Run: headless pygame with SDL's dummy video driver; simulated clock (each Clock.tick advances the game by its frame time, no real sleeping); random seed 0; keys injected as events and as key.get_pressed() state; mouse plan: one left click at the window centre at the start of phase 2, then a move to the lower-right quarter at the start of phase 3.
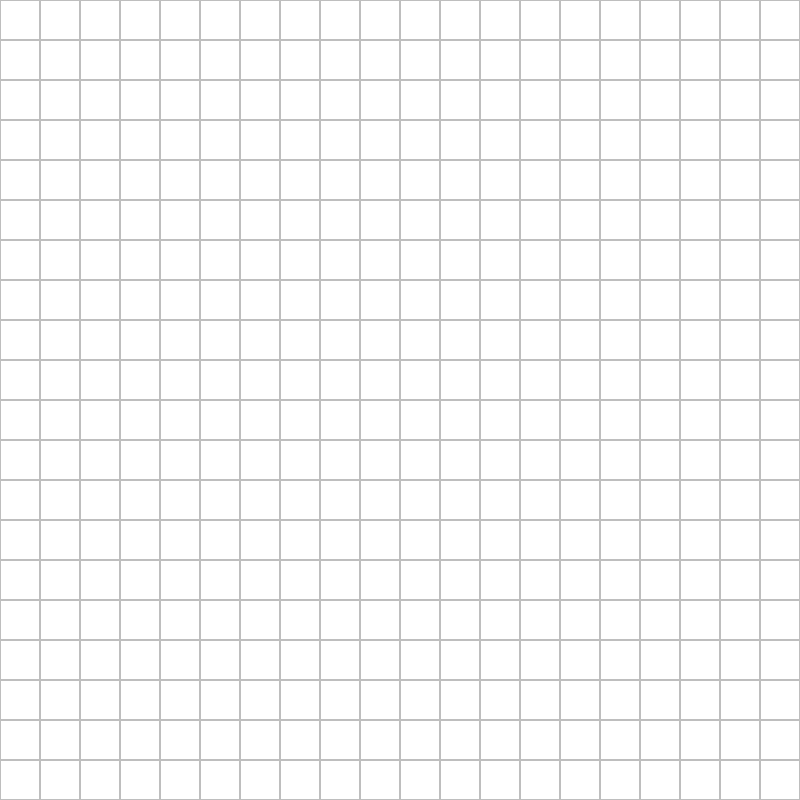
Frame 1 of 4 · flips 1–60 · no input
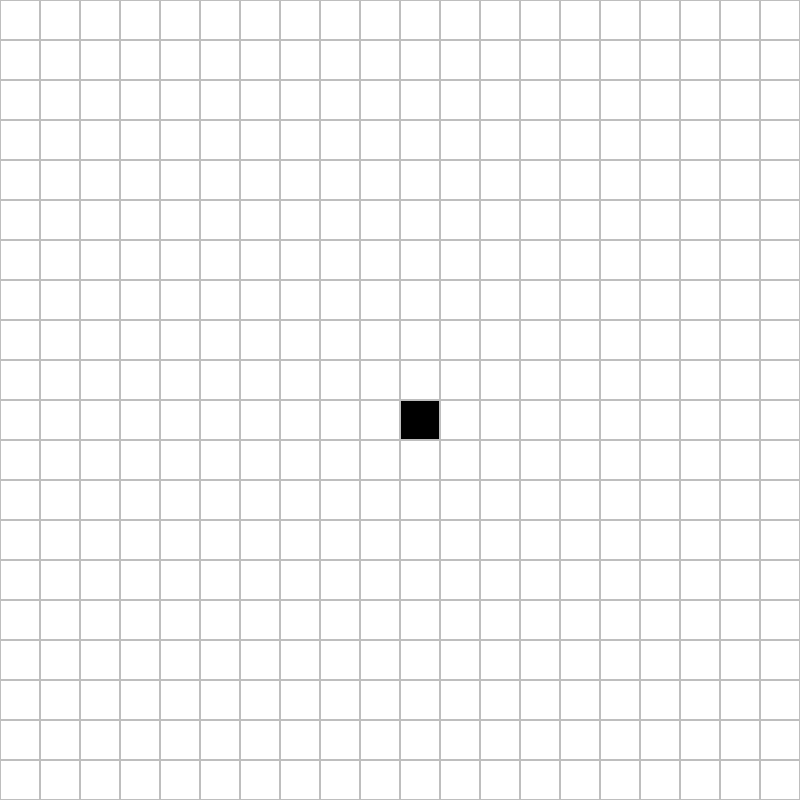
Frame 2 of 4 · flips 61–180 · clicked the window centre · tapped SPACE, RETURN · held RIGHT (→), D
Frame 3 of 4 · flips 181–300 · moved the mouse to the lower-right quarter · held DOWN (↓), S · screen unchanged from frame 2, image omitted
Frame 4 of 4 · flips 301–420 · held LEFT (←), A, UP (↑), W · screen unchanged from frame 3, image omitted

The pygame program that drew these frames:

import pygame

pygame.init()
WIDTH = 800
HEIGHT = 800

ROWS = 20
COLS = 20

CELL_WIDTH = WIDTH // COLS
CELL_HEIGHT = HEIGHT // ROWS

screen = pygame.display.set_mode((WIDTH, HEIGHT))
pygame.display.set_caption("Slime Pathfinder")

grid = []
for row in range(ROWS):
    grid.append([0] * COLS)
running = True

while running:
    for event in pygame.event.get():
        if event.type == pygame.QUIT:
            running = False

        mouse_buttons = pygame.mouse.get_pressed()

        if mouse_buttons[0] or mouse_buttons[2]:
            x, y = pygame.mouse.get_pos()
            col = x // CELL_WIDTH
            row = y // CELL_HEIGHT

            if 0 <= row < ROWS and 0 <= col < COLS:
                if mouse_buttons[0]:
                    grid[row][col] = 1
                elif mouse_buttons[2]:
                    grid[row][col] = 0

    screen.fill("white")

    for row in range(ROWS):
        for col in range(COLS):
            x = col * CELL_WIDTH
            y = row * CELL_HEIGHT

            if grid[row][col] == 1:
                pygame.draw.rect(
                    screen,
                    "black",
                    (x, y, CELL_WIDTH, CELL_HEIGHT)
            )

            pygame.draw.rect(
                screen,
                "gray",
                (x, y, CELL_WIDTH, CELL_HEIGHT),
                1
            )
    pygame.display.flip()

pygame.quit()
